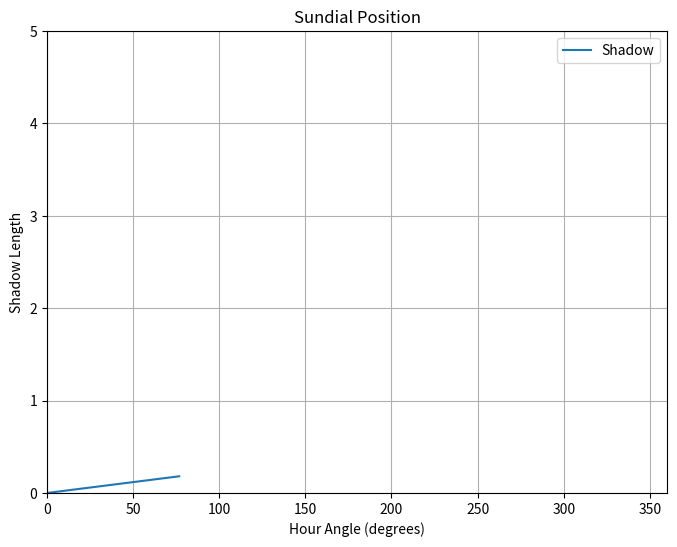

The matplotlib source for this figure:
import time
import math
import matplotlib.pyplot as plt

class Sundial:
    def __init__(self, latitude):
        self.latitude = latitude
        self.time_zone_offset = 0  # UTC

    def set_time_zone(self, offset):
        self.time_zone_offset = offset

    def calculate_sundial_position(self):
        # Get current time
        utc_time = time.gmtime()
        local_time = time.localtime()
        hour = (utc_time.tm_hour + self.time_zone_offset) % 24
        minute = utc_time.tm_min

        # Calculate the sun's position
        hour_angle = (hour + minute / 60.0) * 15.0  # Degrees

        # Calculate the shadow length and height
        shadow_length = math.tan(math.radians(90 - self.latitude)) / math.tan(math.radians(hour_angle))

        return hour_angle, shadow_length

    def plot_sundial(self):
        hour_angle, shadow_length = self.calculate_sundial_position()
        plt.figure(figsize=(8, 6))
        plt.subplot(1, 1, 1)
        plt.plot([0, hour_angle], [0, shadow_length], label='Shadow')
        plt.xlim(0, 360)
        plt.ylim(0, 5)
        plt.title('Sundial Position')
        plt.xlabel('Hour Angle (degrees)')
        plt.ylabel('Shadow Length')
        plt.grid()
        plt.legend()
        plt.show()

# Example usage
sundial = Sundial(latitude=52.52)  # Berlin
sundial.set_time_zone(1)  # CET
sundial.plot_sundial()
